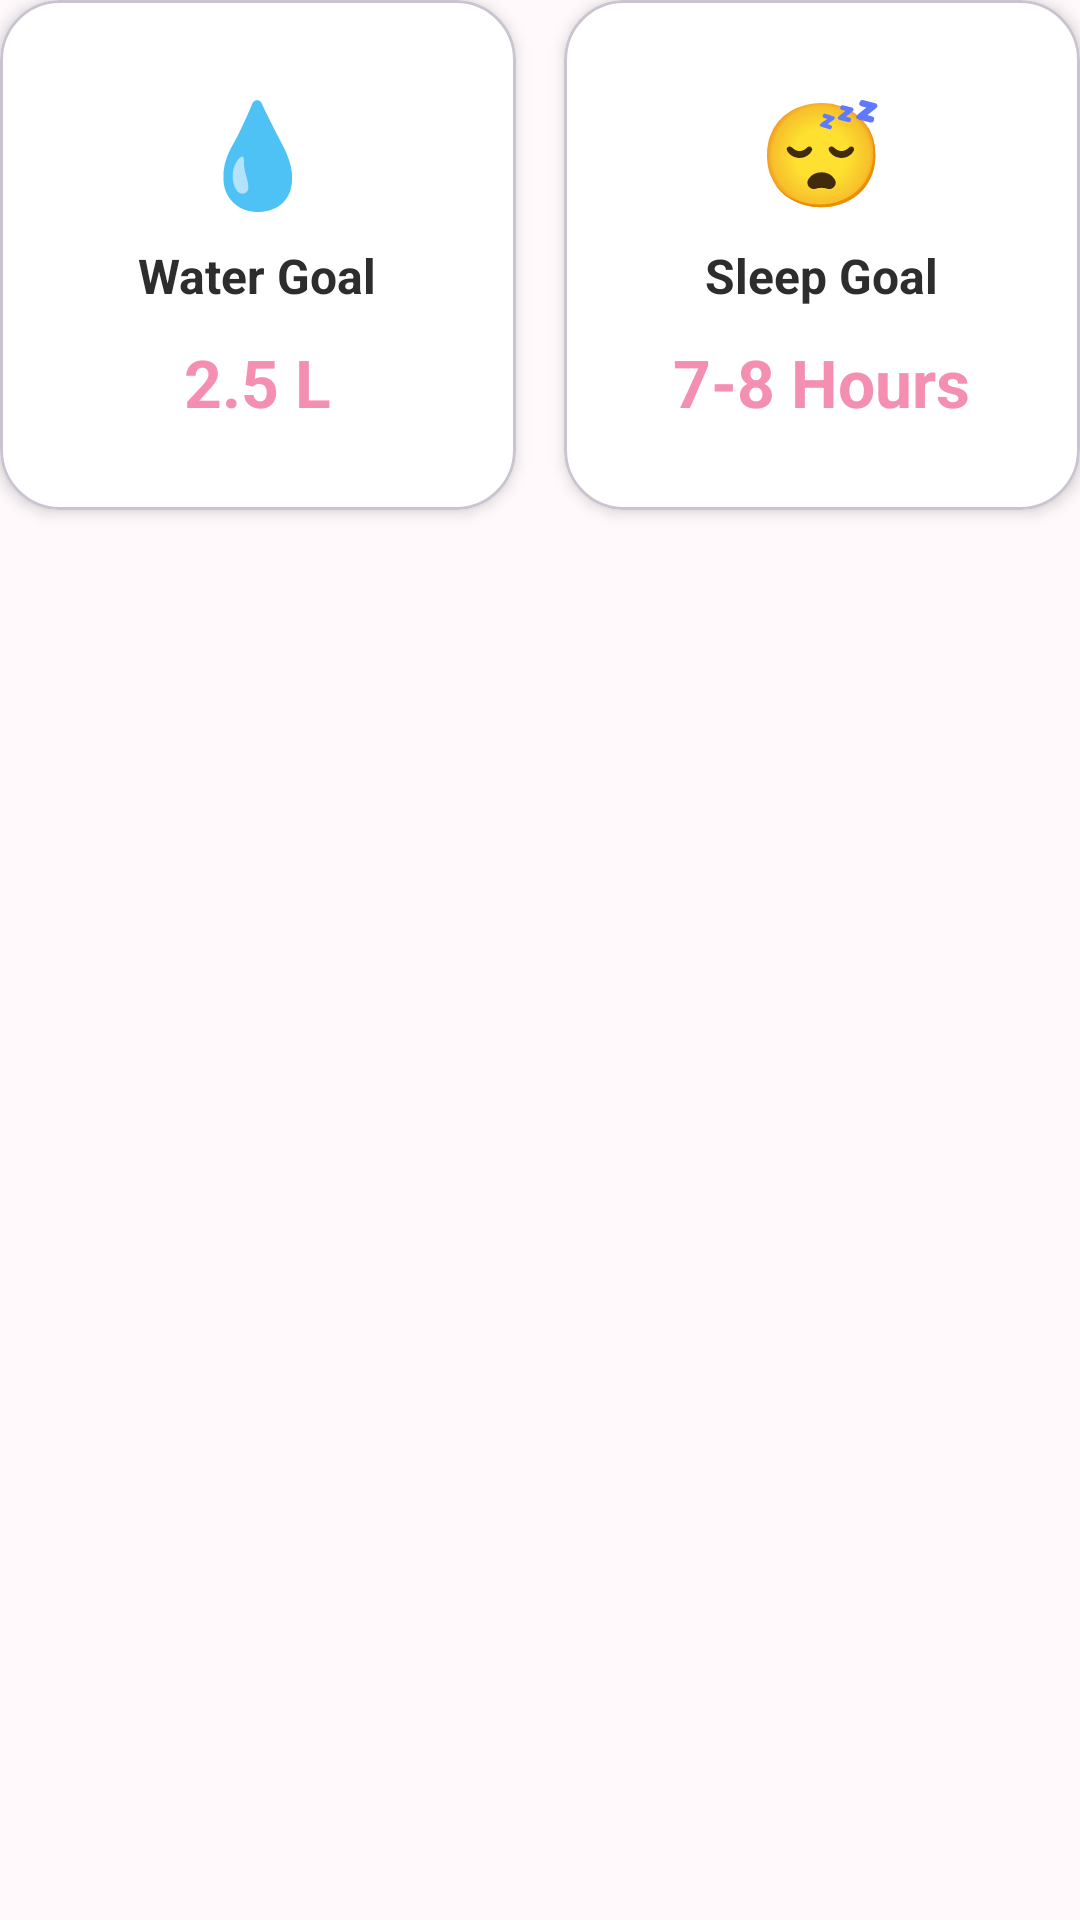

Write the Android layout XML for this screen, with the resource values it uses.
<!-- AndroidManifest.xml: application theme Theme.CLOMI -->
<!-- res/layout/dashboard_goal_cards.xml -->
<?xml version="1.0" encoding="utf-8"?>
<LinearLayout
    xmlns:android="http://schemas.android.com/apk/res/android"
    xmlns:app="http://schemas.android.com/apk/res-auto"
    android:layout_width="match_parent"
    android:layout_height="wrap_content"
    android:layout_marginTop="18dp"
    android:orientation="horizontal"
    android:weightSum="2">

    

    <com.google.android.material.card.MaterialCardView
        android:layout_width="0dp"
        android:layout_height="170dp"
        android:layout_weight="1"
        android:layout_marginEnd="8dp"
        app:cardBackgroundColor="@color/card"
        app:cardCornerRadius="20dp"
        app:cardElevation="3dp">

        <LinearLayout
            android:layout_width="match_parent"
            android:layout_height="match_parent"
            android:gravity="center"
            android:orientation="vertical"
            android:padding="16dp">

            <TextView
                android:layout_width="wrap_content"
                android:layout_height="wrap_content"
                android:text="💧"
                android:textSize="34sp" />

            <TextView
                android:layout_width="wrap_content"
                android:layout_height="wrap_content"
                android:layout_marginTop="8dp"
                android:text="Water Goal"
                android:textColor="@color/text_primary"
                android:textSize="16sp"
                android:textStyle="bold" />

            <TextView
                android:id="@+id/tvWaterProgress"
                android:layout_width="wrap_content"
                android:layout_height="wrap_content"
                android:layout_marginTop="10dp"
                android:text="2.5 L"
                android:textColor="@color/primary"
                android:textSize="22sp"
                android:textStyle="bold" />

        </LinearLayout>

    </com.google.android.material.card.MaterialCardView>

    

    <com.google.android.material.card.MaterialCardView
        android:layout_width="0dp"
        android:layout_height="170dp"
        android:layout_weight="1"
        android:layout_marginStart="8dp"
        app:cardBackgroundColor="@color/card"
        app:cardCornerRadius="20dp"
        app:cardElevation="3dp">

        <LinearLayout
            android:layout_width="match_parent"
            android:layout_height="match_parent"
            android:gravity="center"
            android:orientation="vertical"
            android:padding="16dp">

            <TextView
                android:layout_width="wrap_content"
                android:layout_height="wrap_content"
                android:text="😴"
                android:textSize="34sp" />

            <TextView
                android:layout_width="wrap_content"
                android:layout_height="wrap_content"
                android:layout_marginTop="8dp"
                android:text="Sleep Goal"
                android:textColor="@color/text_primary"
                android:textSize="16sp"
                android:textStyle="bold" />

            <TextView
                android:id="@+id/tvSleepProgress"
                android:layout_width="wrap_content"
                android:layout_height="wrap_content"
                android:layout_marginTop="10dp"
                android:text="7-8 Hours"
                android:textColor="@color/primary"
                android:textSize="22sp"
                android:textStyle="bold" />

        </LinearLayout>

    </com.google.android.material.card.MaterialCardView>

</LinearLayout>
<!-- resources referenced by this layout -->
<resources>
  <color name="card">#FFFFFF</color>
  <color name="primary">#F48FB1</color>
  <color name="text_primary">#2D2D2D</color>
  <style name="Theme.CLOMI" parent="Base.Theme.CLOMI" />
  <style name="Base.Theme.CLOMI" parent="Theme.Material3.Light.NoActionBar">
  
          
          <item name="colorPrimary">@color/primary</item>
          <item name="colorPrimaryContainer">@color/primary_light</item>
          <item name="colorOnPrimary">@color/white</item>
  
          
          <item name="android:windowBackground">@color/background</item>
  
          
          <item name="android:statusBarColor">@color/background</item>
          <item name="android:navigationBarColor">@color/background</item>
  
      </style>
  <color name="primary_light">#FCE4EC</color>
  <color name="white">#FFFFFF</color>
  <color name="background">#FFF9FB</color>
</resources>
